3-way image classification set "CNN_cropfield" from GitHub (LinhVu1027/DeepLearning-BasicImageClassification-Numpy-Tensorflow); label vocabulary: lua co de, lua nga, lua tot.

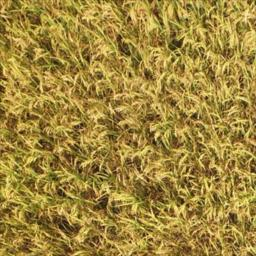
Label: lua tot

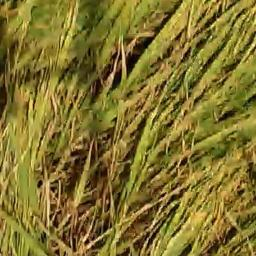
Label: lua nga

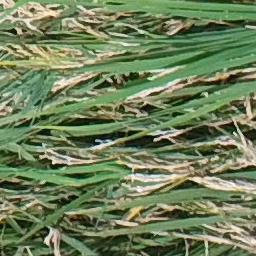
Label: lua co de

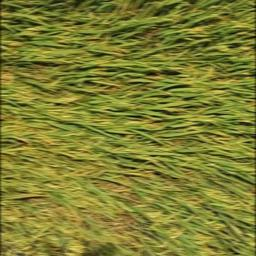
Label: lua nga

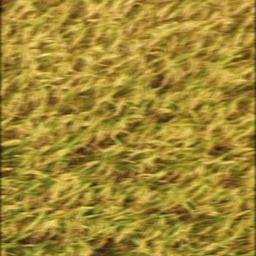
Label: lua tot

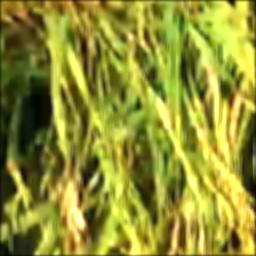
Label: lua nga
